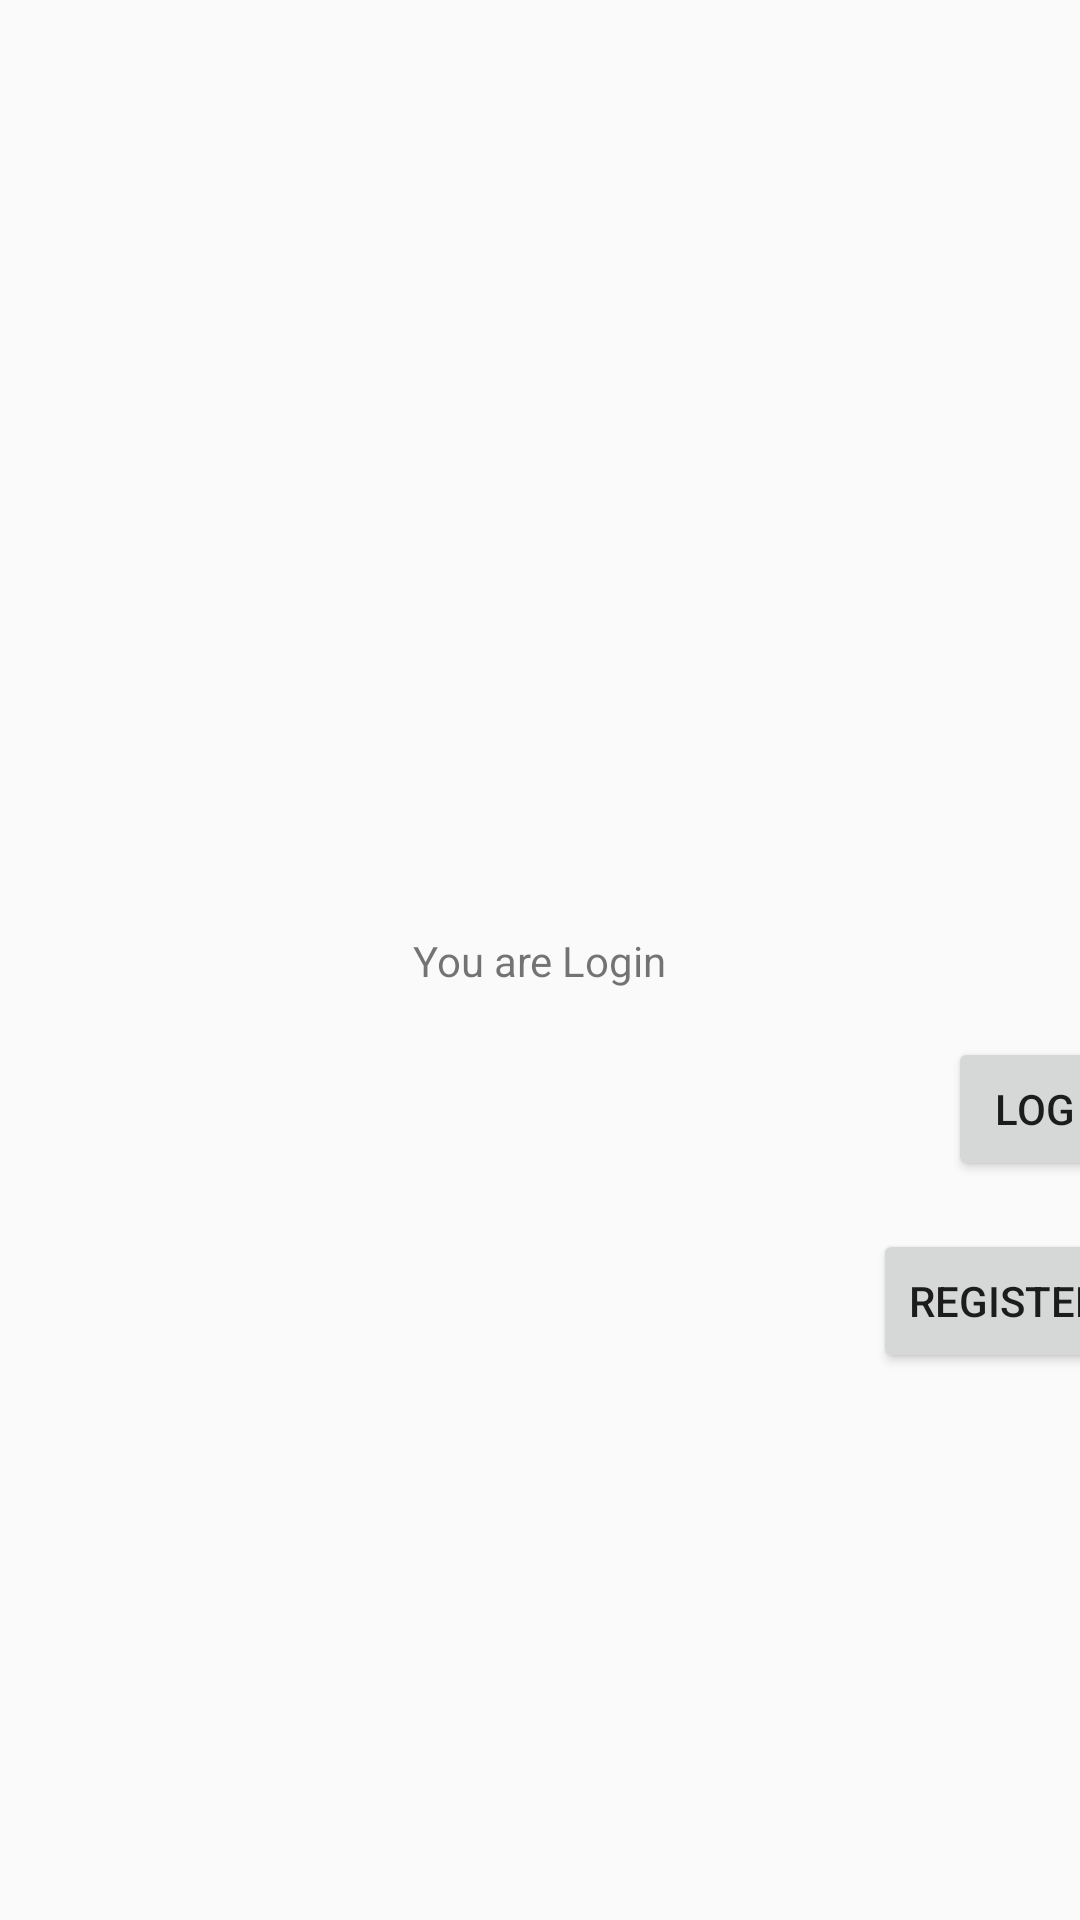

Layout XML and referenced resources for this Android screen:
<!-- AndroidManifest.xml: application theme AppTheme -->
<!-- res/layout/activity_main.xml -->
<?xml version="1.0" encoding="utf-8"?>
<android.support.constraint.ConstraintLayout xmlns:android="http://schemas.android.com/apk/res/android"
    xmlns:app="http://schemas.android.com/apk/res-auto"
    xmlns:tools="http://schemas.android.com/tools"
    android:layout_width="match_parent"
    android:layout_height="match_parent"
    tools:context=".MainActivity">

    <TextView
        android:id="@+id/sucess_tv"
        android:layout_width="wrap_content"
        android:layout_height="wrap_content"
        android:layout_marginBottom="24dp"
        android:layout_marginEnd="24dp"
        android:layout_marginStart="24dp"
        android:layout_marginTop="24dp"
        android:text="You are Login"
        app:layout_constraintBottom_toBottomOf="parent"
        app:layout_constraintEnd_toEndOf="parent"
        app:layout_constraintStart_toStartOf="parent"
        app:layout_constraintTop_toTopOf="parent" />

    <Button
        android:id="@+id/logout_btn"
        android:layout_width="wrap_content"
        android:layout_height="wrap_content"
        android:layout_marginTop="16dp"
        android:text="log out"
        app:layout_constraintTop_toBottomOf="@+id/sucess_tv"
        app:layout_constraintStart_toEndOf="parent"
        app:layout_constraintEnd_toEndOf="parent"/>

    <Button
        android:id="@+id/regUser_btn"
        android:layout_width="wrap_content"
        android:layout_height="wrap_content"
        android:layout_marginTop="16dp"
        android:text="Register a user"
        app:layout_constraintTop_toBottomOf="@+id/logout_btn"
        app:layout_constraintStart_toEndOf="parent"
        app:layout_constraintEnd_toEndOf="parent"/>


</android.support.constraint.ConstraintLayout>
<!-- resources referenced by this layout -->
<resources>
  <style name="AppTheme" parent="Theme.AppCompat.Light.DarkActionBar">
          
          <item name="colorPrimary">@color/colorPrimary</item>
          <item name="colorPrimaryDark">@color/colorPrimaryDark</item>
          <item name="colorAccent">@color/colorAccent</item>
      </style>
  <color name="colorPrimary">#3F51B5</color>
  <color name="colorPrimaryDark">#303F9F</color>
  <color name="colorAccent">#FF4081</color>
</resources>
